Run: headless pygame with SDL's dummy video driver; simulated clock (each Clock.tick advances the game by its frame time, no real sleeping); random seed 0; keys injected as events and as key.get_pressed() state; no mouse input.
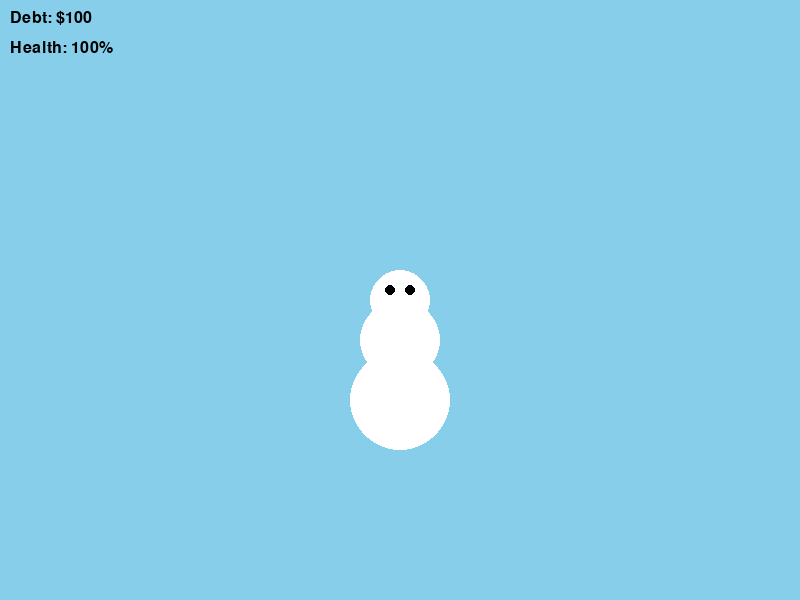
Frame 1 of 4 · flips 1–60 · no input
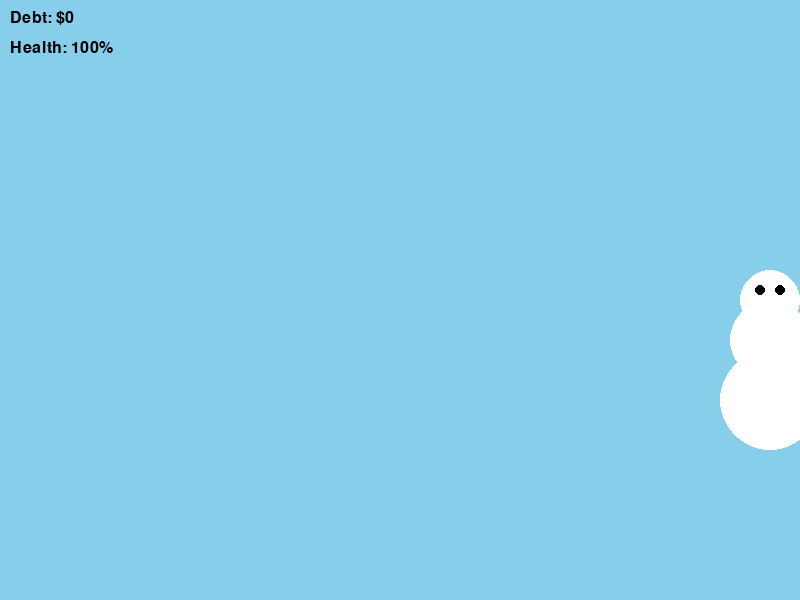
Frame 2 of 4 · flips 61–180 · tapped SPACE, RETURN · held RIGHT (→), D
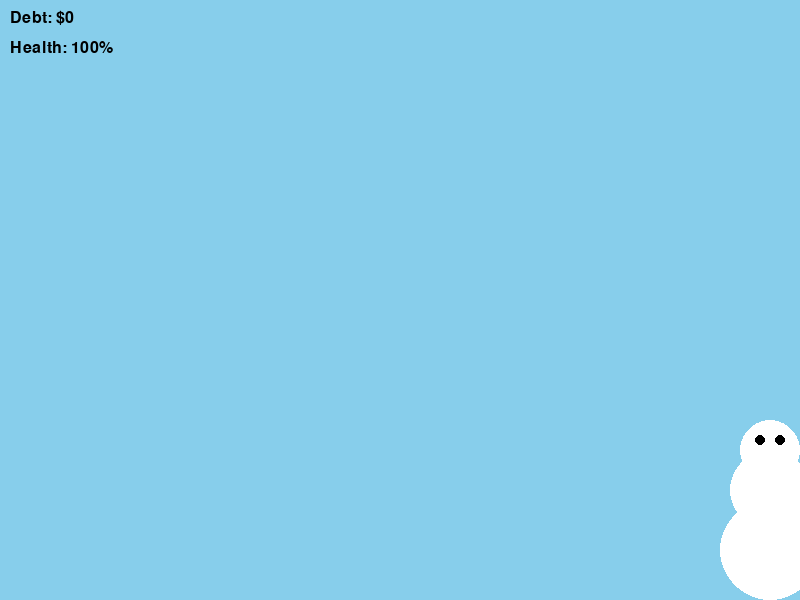
Frame 3 of 4 · flips 181–300 · held DOWN (↓), S
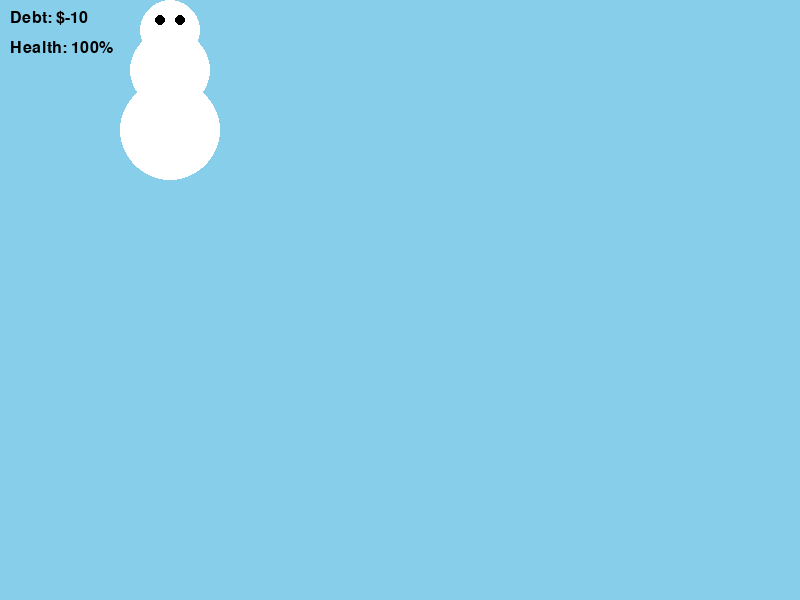
Frame 4 of 4 · flips 301–420 · held LEFT (←), A, UP (↑), W

The pygame program that drew these frames:

import pygame
import random

# initialize
pygame.init()

 # screen dimentions
WIDTH, HEIGHT = 800, 600

# colors
WHITE = (255, 255, 255)
BLACK = (0, 0, 0)
BLUE = (0, 0, 255)
LIGHT_BLUE = (135, 206, 235)

# screen
screen = pygame.display.set_mode((WIDTH, HEIGHT))
pygame.display.set_caption('Snowman in Debt')

# clock
clock = pygame.time.Clock()
FPS = 60

class Snowman():
    def __init__(self, x, y):
        self.x = x
        self.y = y
        self.speed = 5
        self.debt = 100 # starting debt
        self.health = 100 # starting health

    def draw(self, screen):
        pygame.draw.circle(screen, WHITE, (self.x, self.y), 30) # head
        pygame.draw.circle(screen, BLACK, (self.x - 10, self.y - 10), 5) # eye
        pygame.draw.circle(screen, BLACK, (self.x + 10, self.y - 10), 5) # eye
        pygame.draw.circle(screen, WHITE, (self.x, self.y + 40), 40) # body
        pygame.draw.circle(screen, WHITE, (self.x, self.y + 100), 50) # base

    def move(self, keys):
        if keys[pygame.K_UP] and self.y > 30:
            self.y -= self.speed
        if keys[pygame.K_DOWN] and self.y < HEIGHT - 150:
            self.y += self.speed
        if keys[pygame.K_LEFT] and self.x > 30:
            self.x -= self.speed
        if keys[pygame.K_RIGHT] and self.x < WIDTH - 30:
            self.x += self.speed

class Task():
    def __init__(self, x, y):
        self.x = x
        self.y = y
        self.width = 50
        self.height = 50
        self.completed = False

    def draw(self, screen):
        if not self.completed:
            pygame.draw.rect(screen, LIGHT_BLUE, (self.x, self.y, self.width, self.height))

    def check_collision(self, snowman):
        # check if snowman is shoveling the area
        if (self.x < snowman.x < self.x + self.width) and (self.y < snowman.y < self.y + self.height):
            self.completed = True
            return 10 # reward
        return 0





def main():
    snowman = Snowman(WIDTH // 2, HEIGHT // 2)
    tasks = [Task(random.randint(50, WIDTH - 50), random.randint(50, HEIGHT - 50)) for _ in range(5)]

    running = True
    while running:
        screen.fill(LIGHT_BLUE)

        for event in pygame.event.get():
            if event.type == pygame.QUIT:
                running = False

        keys = pygame.key.get_pressed()
        snowman.move(keys)
        snowman.draw(screen)

        # draw tasks
        for task in tasks:
            task.draw(screen)
            reward = task.check_collision(snowman)
            if reward > 0:
                snowman.debt -= reward

        
        # display debt and health
        font = pygame.font.SysFont('Arial', 24)
        debt_text = font.render(f'Debt: ${snowman.debt}', True, BLACK)
        health_text = font.render(f'Health: {snowman.health}%', True, BLACK)
        screen.blit(debt_text, (10, 10))
        screen.blit(health_text, (10, 40))


        pygame.display.flip()
        clock.tick(FPS)

    pygame.quit()

if __name__ == '__main__':
    main()
